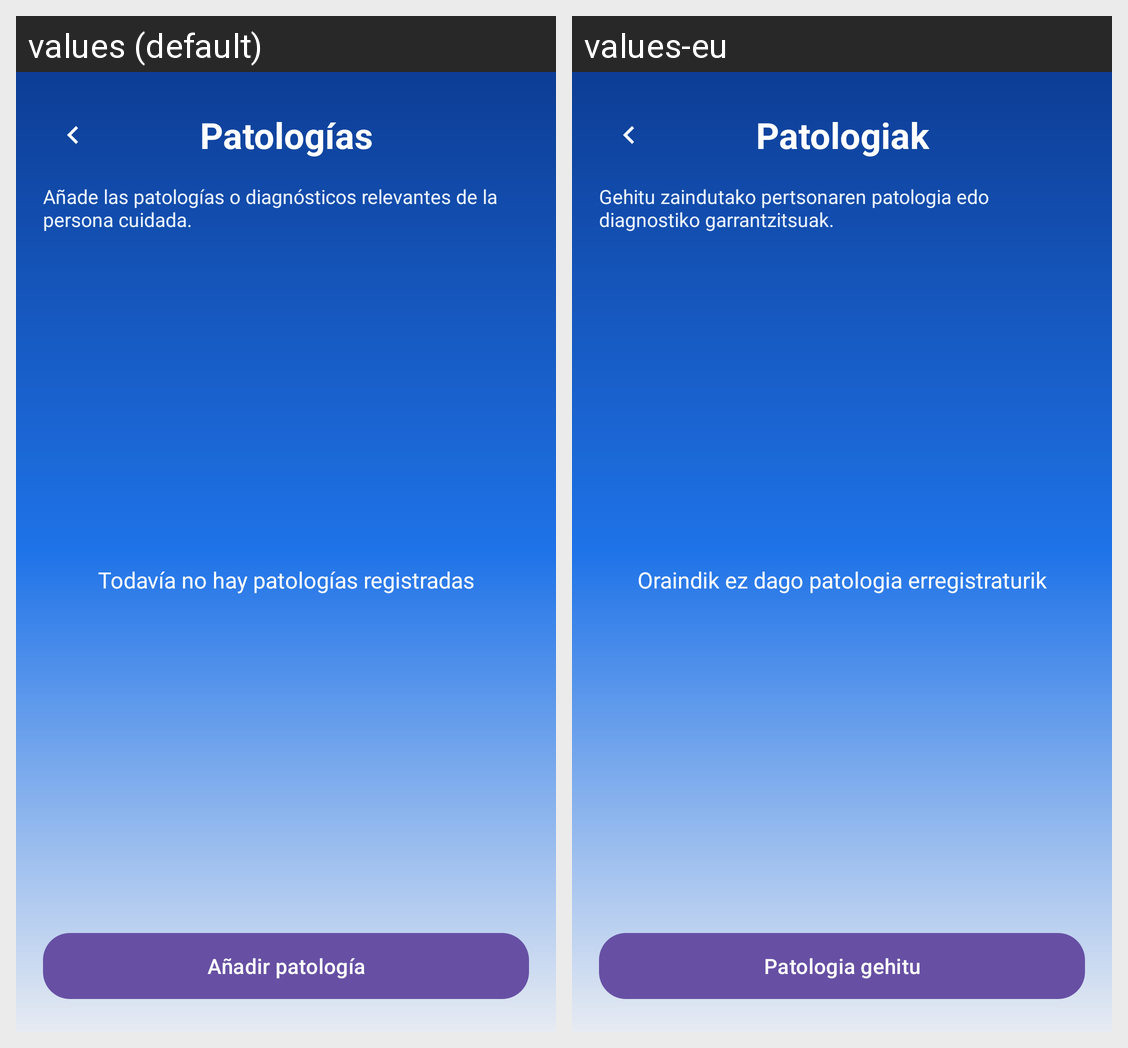

Here is an Android app screen in its default locale and in the app's own translations. Write out the translated-string differences for the strings that appear on this screen.
Android screen res/layout/activity_patologias.xml rendered under 2 locales, left to right: values (default), values-eu. Device: Nexus 5 (rendered at 1080×1920; each locale shown at half size, 540×960, under a caption strip naming it); theme Theme.Care360.
Strings drawn on this screen, with the default value and each locale's value (text and hints the layout hard-codes, and strings that could not be matched under every locale, appear in the picture but are not listed):

patologias_title
  values: Patologías
  values-eu: Patologiak

patologias_help
  values: Añade las patologías o diagnósticos relevantes de la persona cuidada.
  values-eu: Gehitu zaindutako pertsonaren patologia edo diagnostiko garrantzitsuak.

patologias_empty
  values: Todavía no hay patologías registradas
  values-eu: Oraindik ez dago patologia erregistraturik

patologias_add
  values: Añadir patología
  values-eu: Patologia gehitu
